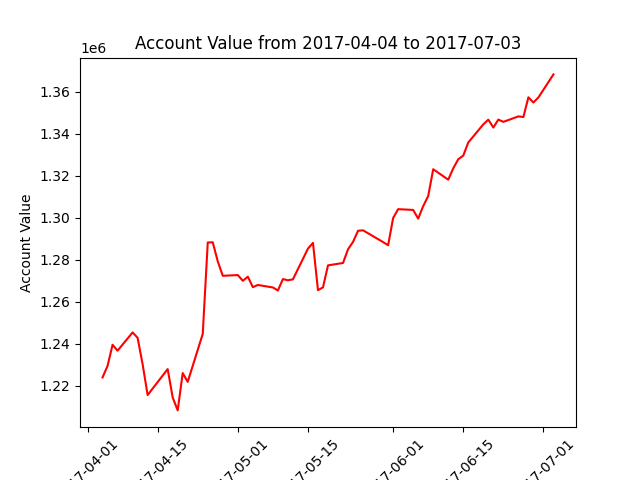

Values plotted in this chart, from the file beside it:
datadate, account_value
20170404, 1223982
20170405, 1229497
20170406, 1239526
20170407, 1236729
20170410, 1245402
20170411, 1242835
20170412, 1230245
20170413, 1215606
20170417, 1227962
20170418, 1214461
20170419, 1208304
20170420, 1226064
20170421, 1221877
20170424, 1244702
20170425, 1288203
20170426, 1288279
20170427, 1279181
20170428, 1272347
20170501, 1272699
20170502, 1269972
20170503, 1271928
20170504, 1266943
20170505, 1267977
20170508, 1266806
20170509, 1265356
20170510, 1270794
20170511, 1270207
20170512, 1270657
20170515, 1285270
20170516, 1288024
20170517, 1265513
20170518, 1266846
20170519, 1277313
20170522, 1278448
20170523, 1284981
20170524, 1288496
20170525, 1293787
20170526, 1293979
20170530, 1288381
20170531, 1286885
20170601, 1299831
20170602, 1304050
20170605, 1303681
20170606, 1299550
20170607, 1305493
20170608, 1310291
20170609, 1323047
20170612, 1318077
20170613, 1323477
20170614, 1327811
20170615, 1329534
20170616, 1335784
20170619, 1344387
20170620, 1346635
20170621, 1342882
20170622, 1346666
20170623, 1345590
20170626, 1348186
20170627, 1347893
20170628, 1357276
... 3 more rows
